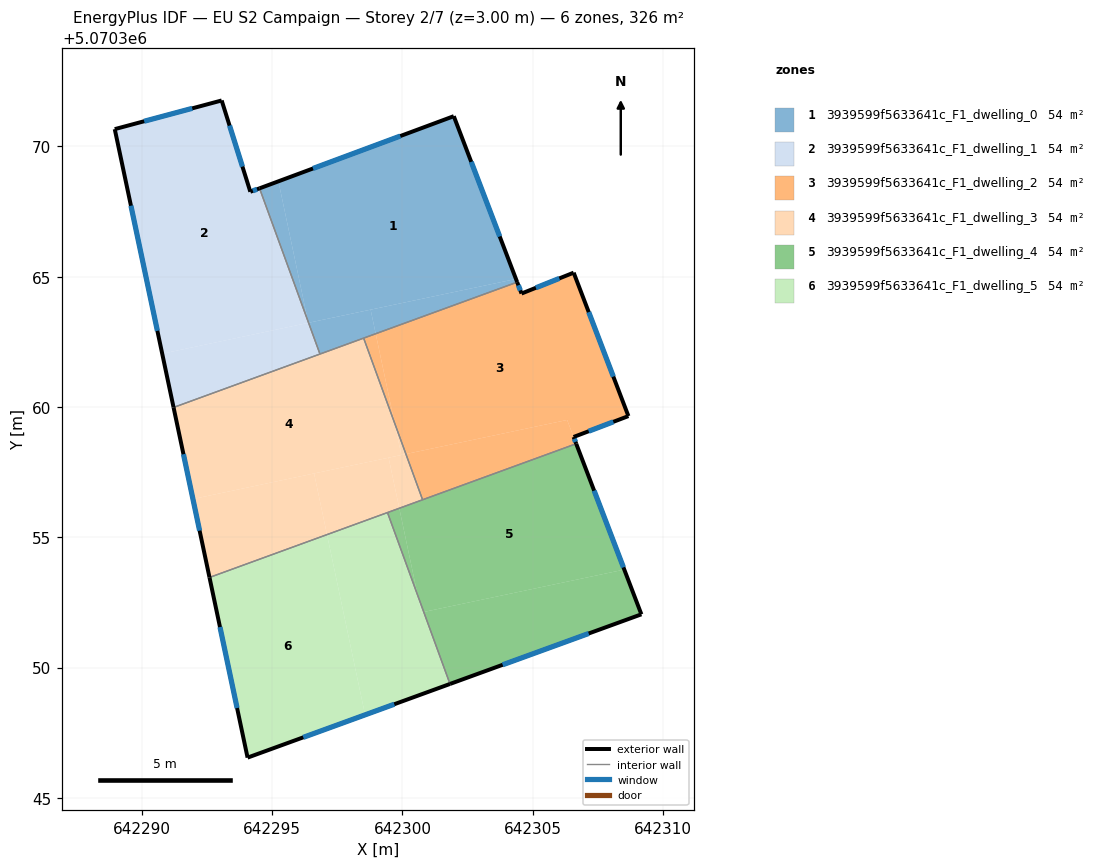
=== STOREY PLAN SPEC (per zone: floor XY polygon, exterior-wall plan segments, windows/doors) ===
zone 1: 3939599f5633641c_F1_dwelling_0  (54.4 m²)
  floor: (642301.97, 5070371.16) (642304.36, 5070364.92) (642296.40, 5070363.23) (642296.37, 5070363.30) (642295.24, 5070368.66)
  floor: (642304.36, 5070364.92) (642304.40, 5070364.79) (642298.97, 5070362.81) (642298.78, 5070363.74)
  floor: (642295.24, 5070368.66) (642296.37, 5070363.30) (642294.52, 5070368.39)
  floor: (642298.78, 5070363.74) (642298.97, 5070362.81) (642296.83, 5070362.03) (642296.40, 5070363.23)
  exterior wall: (642301.97, 5070371.16) – (642294.52, 5070368.39)  [8.0 m]
    window: (642299.92, 5070370.40) – (642296.57, 5070369.15)  [4.8 m²]
  exterior wall: (642304.40, 5070364.79) – (642301.97, 5070371.16)  [6.8 m]
    window: (642303.73, 5070366.55) – (642302.64, 5070369.41)  [4.1 m²]
  interior walls: 3
zone 2: 3939599f5633641c_F1_dwelling_1  (54.4 m²)
  floor: (642293.06, 5070371.76) (642294.16, 5070368.26) (642294.52, 5070368.39) (642296.37, 5070363.30) (642296.39, 5070363.23) (642290.78, 5070362.05) (642288.96, 5070370.67)
  floor: (642296.40, 5070363.23) (642296.83, 5070362.03) (642291.22, 5070359.99) (642290.78, 5070362.05)
  exterior wall: (642293.06, 5070371.76) – (642288.96, 5070370.67)  [4.2 m]
    window: (642291.93, 5070371.46) – (642290.09, 5070370.97)  [2.6 m²]
  exterior wall: (642294.16, 5070368.26) – (642293.06, 5070371.76)  [3.7 m]
    window: (642293.86, 5070369.23) – (642293.37, 5070370.80)  [2.2 m²]
  exterior wall: (642294.52, 5070368.39) – (642294.16, 5070368.26)  [0.4 m]
    window: (642294.42, 5070368.36) – (642294.26, 5070368.30)  [0.2 m²]
  exterior wall: (642288.96, 5070370.67) – (642291.22, 5070359.99)  [10.9 m]
    window: (642289.58, 5070367.73) – (642290.60, 5070362.92)  [6.6 m²]
  interior walls: 2
zone 3: 3939599f5633641c_F1_dwelling_2  (54.4 m²)
  floor: (642306.57, 5070365.16) (642308.67, 5070359.65) (642306.57, 5070358.85) (642306.32, 5070359.50) (642300.13, 5070358.20) (642299.70, 5070359.39) (642298.97, 5070362.81) (642304.40, 5070364.79) (642304.57, 5070364.36)
  floor: (642306.32, 5070359.50) (642306.67, 5070358.59) (642300.77, 5070356.44) (642300.13, 5070358.20)
  floor: (642298.97, 5070362.81) (642299.70, 5070359.39) (642298.51, 5070362.64)
  exterior wall: (642304.57, 5070364.36) – (642304.40, 5070364.79)  [0.5 m]
    window: (642304.52, 5070364.48) – (642304.45, 5070364.67)  [0.3 m²]
  exterior wall: (642306.57, 5070365.16) – (642304.57, 5070364.36)  [2.2 m]
    window: (642306.02, 5070364.94) – (642305.12, 5070364.58)  [1.3 m²]
  exterior wall: (642308.67, 5070359.65) – (642306.57, 5070365.16)  [5.9 m]
    window: (642308.09, 5070361.17) – (642307.15, 5070363.64)  [3.6 m²]
  exterior wall: (642306.57, 5070358.85) – (642308.67, 5070359.65)  [2.2 m]
    window: (642307.15, 5070359.07) – (642308.09, 5070359.43)  [1.4 m²]
  exterior wall: (642306.67, 5070358.59) – (642306.57, 5070358.85)  [0.3 m]
    window: (642306.64, 5070358.66) – (642306.60, 5070358.78)  [0.2 m²]
  interior walls: 3
zone 4: 3939599f5633641c_F1_dwelling_3  (54.4 m²)
  floor: (642298.51, 5070362.64) (642299.70, 5070359.39) (642299.96, 5070358.16) (642291.96, 5070356.47) (642291.22, 5070359.99)
  floor: (642299.70, 5070359.39) (642300.13, 5070358.20) (642299.96, 5070358.16)
  floor: (642296.61, 5070357.45) (642297.11, 5070355.10) (642292.60, 5070353.46) (642291.96, 5070356.47)
  floor: (642300.13, 5070358.20) (642300.77, 5070356.44) (642299.88, 5070356.12) (642299.47, 5070358.06)
  floor: (642299.47, 5070358.06) (642299.88, 5070356.12) (642297.11, 5070355.10) (642296.61, 5070357.45)
  exterior wall: (642291.22, 5070359.99) – (642292.60, 5070353.46)  [6.7 m]
    window: (642291.60, 5070358.19) – (642292.22, 5070355.26)  [4.0 m²]
  interior walls: 5
zone 5: 3939599f5633641c_F1_dwelling_4  (54.4 m²)
  floor: (642306.67, 5070358.59) (642308.51, 5070353.76) (642300.82, 5070352.14) (642300.59, 5070352.77) (642299.88, 5070356.12)
  floor: (642308.51, 5070353.76) (642309.17, 5070352.05) (642301.82, 5070349.37) (642300.82, 5070352.14)
  floor: (642299.88, 5070356.12) (642300.59, 5070352.77) (642299.43, 5070355.95)
  exterior wall: (642301.82, 5070349.37) – (642309.17, 5070352.05)  [7.8 m]
    window: (642303.85, 5070350.11) – (642307.15, 5070351.31)  [4.7 m²]
  exterior wall: (642309.17, 5070352.05) – (642306.67, 5070358.59)  [7.0 m]
    window: (642308.48, 5070353.85) – (642307.36, 5070356.79)  [4.2 m²]
  interior walls: 3
zone 6: 3939599f5633641c_F1_dwelling_5  (54.4 m²)
  floor: (642299.43, 5070355.95) (642300.59, 5070352.77) (642300.72, 5070352.12) (642300.82, 5070352.14) (642301.82, 5070349.37) (642298.57, 5070348.19) (642297.11, 5070355.10)
  floor: (642297.11, 5070355.10) (642298.57, 5070348.19) (642294.06, 5070346.55) (642292.60, 5070353.46)
  floor: (642300.59, 5070352.77) (642300.82, 5070352.14) (642300.72, 5070352.12)
  exterior wall: (642294.06, 5070346.55) – (642301.82, 5070349.37)  [8.3 m]
    window: (642296.19, 5070347.32) – (642299.69, 5070348.60)  [5.0 m²]
  exterior wall: (642292.60, 5070353.46) – (642294.06, 5070346.55)  [7.1 m]
    window: (642293.00, 5070351.56) – (642293.65, 5070348.45)  [4.3 m²]
  interior walls: 2

=== DERIVED (storey summary) ===
Building: EU S2 Campaign
Storey: 2 of 7  (floor level z = 3.00 m)
Storey gross floor area: 326.2 m²
Zones on this storey: 6
  - 3939599f5633641c_F1_dwelling_0: floor 54.4 m²; exterior wall 14.8 m (44.3 m²); 2 window(s) 9.0 m²; WWR 20.2%
  - 3939599f5633641c_F1_dwelling_1: floor 54.4 m²; exterior wall 19.2 m (57.6 m²); 4 window(s) 11.7 m²; WWR 20.2%
  - 3939599f5633641c_F1_dwelling_2: floor 54.4 m²; exterior wall 11.0 m (33.1 m²); 5 window(s) 6.7 m²; WWR 20.2%
  - 3939599f5633641c_F1_dwelling_3: floor 54.4 m²; exterior wall 6.7 m (20.0 m²); 1 window(s) 4.0 m²; WWR 20.2%
  - 3939599f5633641c_F1_dwelling_4: floor 54.4 m²; exterior wall 14.8 m (44.5 m²); 2 window(s) 9.0 m²; WWR 20.2%
  - 3939599f5633641c_F1_dwelling_5: floor 54.4 m²; exterior wall 15.3 m (46.0 m²); 2 window(s) 9.3 m²; WWR 20.2%
Zone adjacency (shared interzone walls):
  - 3939599f5633641c_F1_dwelling_0 ↔ 3939599f5633641c_F1_dwelling_1
  - 3939599f5633641c_F1_dwelling_0 ↔ 3939599f5633641c_F1_dwelling_2
  - 3939599f5633641c_F1_dwelling_0 ↔ 3939599f5633641c_F1_dwelling_3
  - 3939599f5633641c_F1_dwelling_1 ↔ 3939599f5633641c_F1_dwelling_3
  - 3939599f5633641c_F1_dwelling_2 ↔ 3939599f5633641c_F1_dwelling_3
  - 3939599f5633641c_F1_dwelling_2 ↔ 3939599f5633641c_F1_dwelling_4
  - 3939599f5633641c_F1_dwelling_3 ↔ 3939599f5633641c_F1_dwelling_4
  - 3939599f5633641c_F1_dwelling_3 ↔ 3939599f5633641c_F1_dwelling_5
  - 3939599f5633641c_F1_dwelling_4 ↔ 3939599f5633641c_F1_dwelling_5